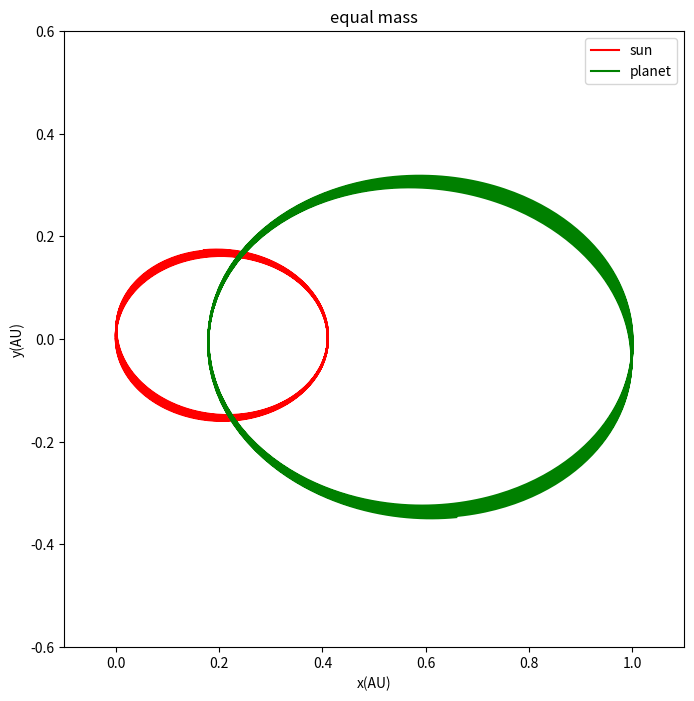

The matplotlib source for this figure:
# -*- coding: utf-8 -*-
"""
Created on Wed Nov 23 16:22:30 2016

@author: TanMingjun
"""

import matplotlib.pyplot as plt
import math


# initial

x1,y1,x2,y2 = [0],[0],[1],[0]
vx1,vy1,vx2,vy2= [0],[-math.pi/2],[0],[math.pi]#角速度一致
t=[0]
dt=0.002

# run

while t[-1]<5:

    r=math.sqrt((x1[-1]-x2[-1])**2+(y1[-1]-y2[-1])**2)
    

    ox1=-2*math.pi*math.pi*(x1[-1]-x2[-1])/(r**3)
    ox2=-4*math.pi*math.pi*(x2[-1]-x1[-1])/(r**3)

    oy1=-2*math.pi*math.pi*(y1[-1]-y2[-1])/(r**3)
    oy2=-4*math.pi*math.pi*(y2[-1]-y1[-1])/(r**3)
    

    vx1.append(vx1[-1]+ox1*dt)
    vx2.append(vx2[-1]+ox2*dt)
    

    vy1.append(vy1[-1]+oy1*dt)
    vy2.append(vy2[-1]+oy2*dt)
    

    x1.append(x1[-1]+vx1[-1]*dt)
    x2.append(x2[-1]+vx2[-1]*dt)
    

    y1.append(y1[-1]+vy1[-1]*dt)
    y2.append(y2[-1]+vy2[-1]*dt)
    

    t.append(t[-1]+dt)
    
fig=plt.figure(figsize=[8,8])
plt.plot(x1,y1,'r',label='sun')
plt.plot(x2,y2,'g',label='planet')
plt.ylim(-0.6,0.6)
plt.xlim(-0.1,1.1)
plt.legend(loc='upper right')

plt.xlabel('x(AU)')
plt.ylabel('y(AU)')
plt.title('equal mass')


plt.show()